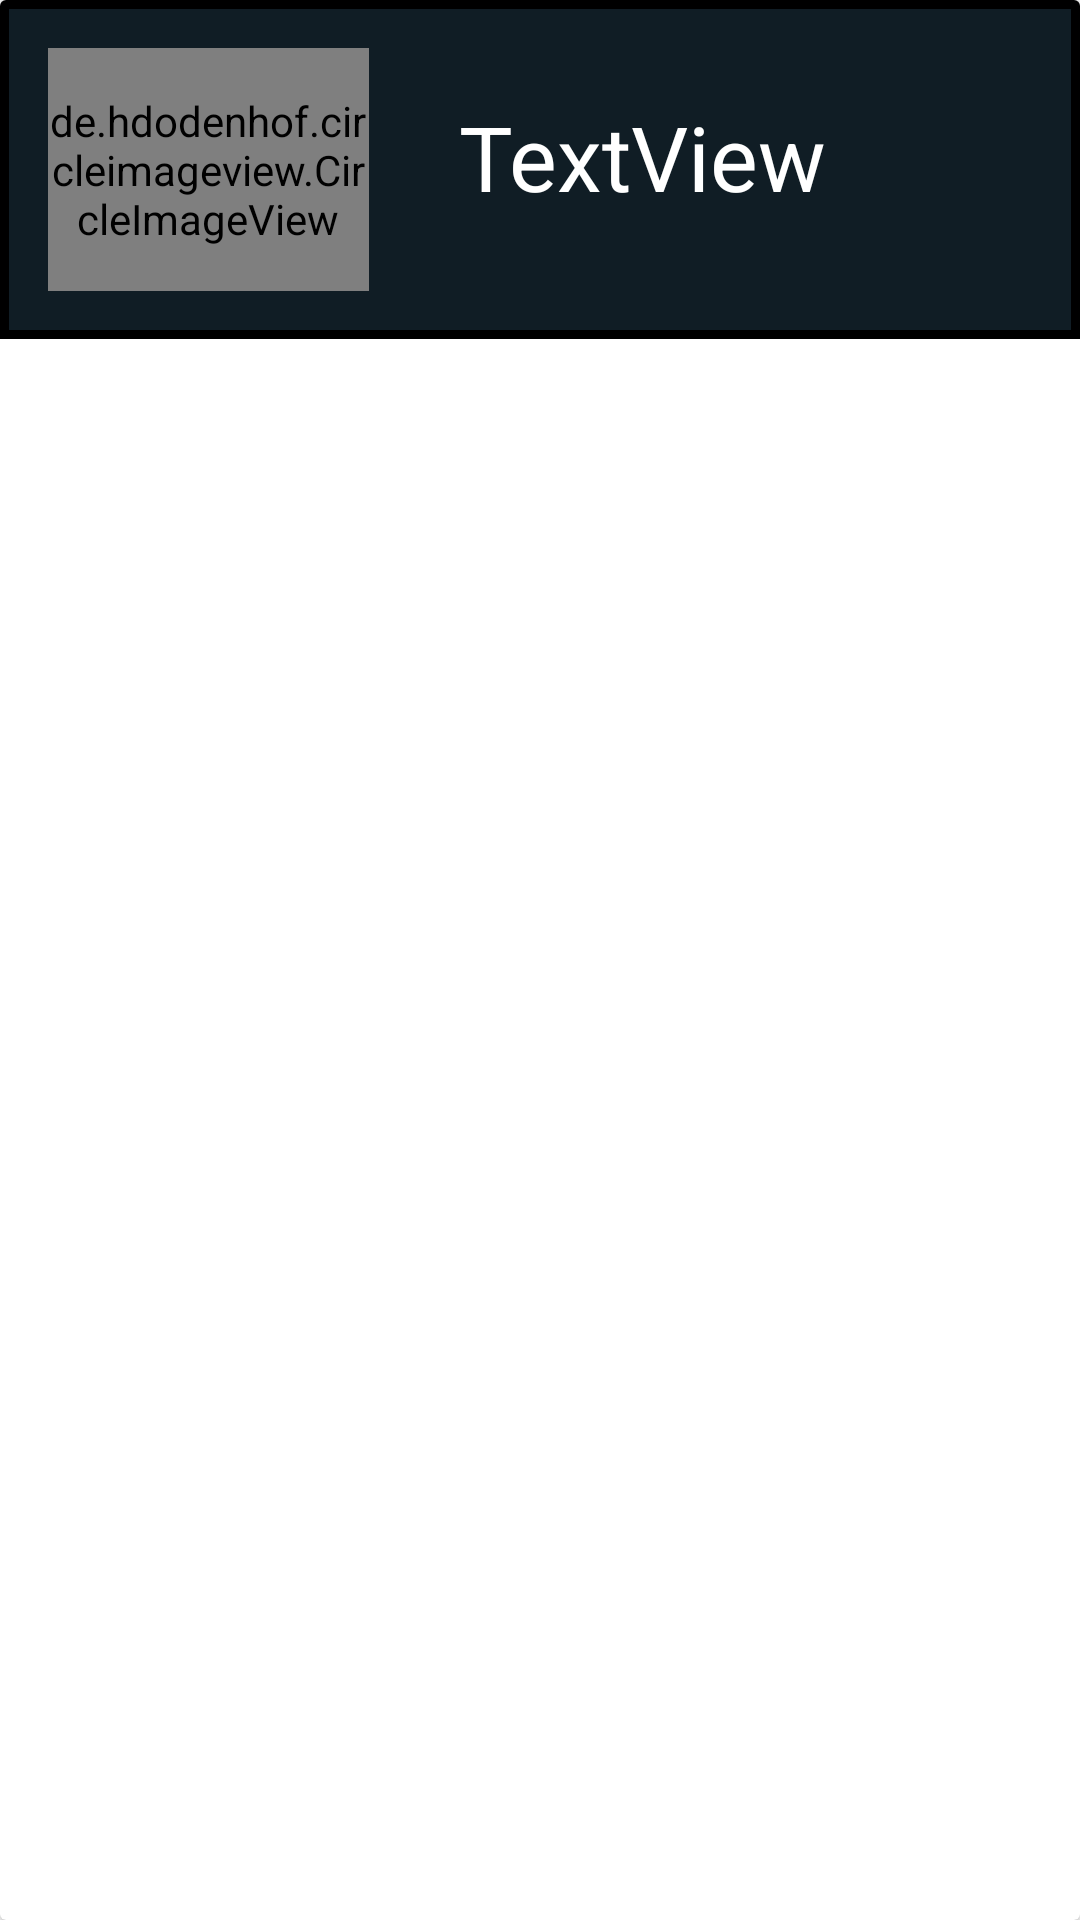

Produce the Android XML layout that renders to this screen, including the resource entries it uses.
<!-- AndroidManifest.xml: application theme Theme.WhatsappClone -->
<!-- res/layout/chat_single_row_design.xml -->
<?xml version="1.0" encoding="utf-8"?>
<androidx.cardview.widget.CardView xmlns:android="http://schemas.android.com/apk/res/android"
    xmlns:tools="http://schemas.android.com/tools"
    android:id="@+id/card"
    android:layout_width="match_parent"
    android:layout_height="wrap_content"
    android:background="#101d25"
    xmlns:app="http://schemas.android.com/apk/res-auto">

    <RelativeLayout
        android:layout_width="match_parent"
        android:layout_height="wrap_content"
        android:background="@drawable/background_border"
        android:padding="16dp">

        <TextView
            android:id="@+id/header"
            android:layout_width="wrap_content"
            android:layout_height="wrap_content"
            android:layout_alignParentTop="true"
            android:textSize="30dp"
            android:layout_marginStart="30dp"
            android:layout_marginTop="16dp"
            android:layout_toEndOf="@+id/image"
            android:text="TextView"
            android:textColor="#FFFFFF" />

        <de.hdodenhof.circleimageview.CircleImageView
            android:id="@+id/image"
            android:layout_width="107dp"
            android:layout_height="81dp"
            app:civ_border_width="2dp"
            app:civ_border_color="@color/white"
            android:src="@drawable/profilepicc"/>

        <TextView
            android:id="@+id/row_time"
            android:layout_width="wrap_content"
            android:layout_height="wrap_content"
            android:layout_alignParentTop="true"
            android:layout_alignParentEnd="true"
            android:layout_marginTop="30dp"
            android:layout_marginEnd="10dp" />

    </RelativeLayout>

</androidx.cardview.widget.CardView>
<!-- resources referenced by this layout -->
<resources>
  <!-- drawable background_border (drawable) -->
  <shape xmlns:android="http://schemas.android.com/apk/res/android"
      android:shape="rectangle" >
      
      <stroke android:width="3dp"
          android:color="@color/black"/>
  
      
      <gradient android:startColor="#101d25"
          android:endColor="#101d25"
          android:angle="90"/>
  </shape>
  <style name="Theme.WhatsappClone" parent="Theme.MaterialComponents.DayNight.NoActionBar">
          
          <item name="colorPrimary">@color/purple_500</item>
          <item name="colorPrimaryVariant">@color/purple_700</item>
          <item name="colorOnPrimary">@color/white</item>
          
          <item name="colorSecondary">@color/teal_200</item>
          <item name="colorSecondaryVariant">@color/teal_700</item>
          <item name="colorOnSecondary">@color/black</item>
          
          <item name="android:statusBarColor" tools:targetApi="l">?attr/colorPrimaryVariant</item>
          <item name="android:windowFullscreen">true</item>
          <item name="android:windowNoTitle">true</item>
          <item name="android:windowActionBar">false</item>
          
      </style>
  <!-- not gathered from this repository: default colours our renderer supplied (Android Studio template values) -->
  <color name="purple_500">#FF6200EE</color>
  <color name="purple_700">#FF3700B3</color>
  <color name="teal_200">#FF03DAC5</color>
  <color name="teal_700">#FF018786</color>
  <color name="black">#FF000000</color>
  <color name="white">#FFFFFFFF</color>
</resources>
